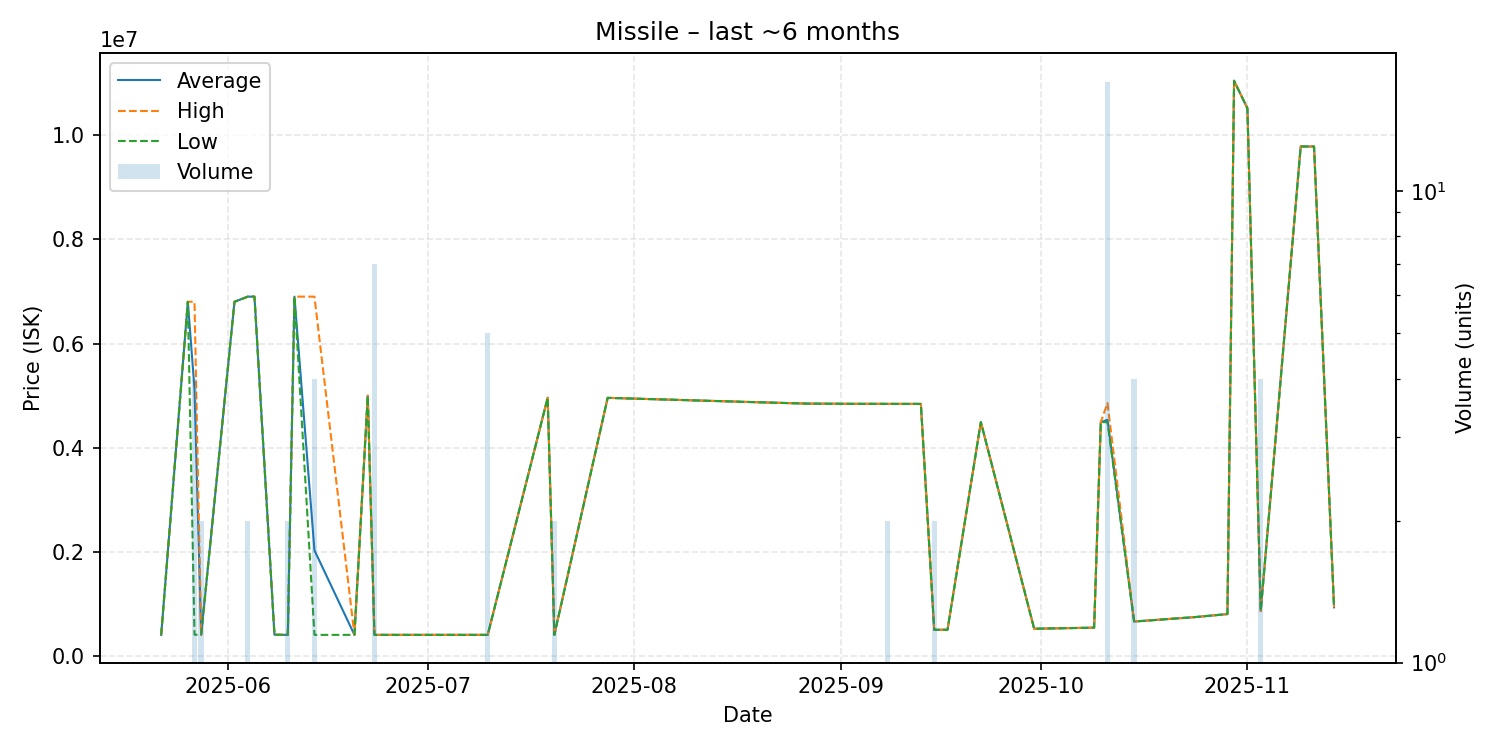

Values plotted in this chart, from the file beside it:
date, average, highest, lowest, order_count, volume
2025-05-22, 412100, 412100, 412100, 1, 1
2025-05-26, 6800000, 6800000, 6800000, 1, 1
2025-05-27, 5128725, 6800000, 414900, 4, 4
2025-05-28, 413500, 414900, 412100, 2, 2
2025-06-02, 6800000, 6800000, 6800000, 1, 1
2025-06-04, 6899000, 6899000, 6899000, 2, 2
2025-06-05, 6899000, 6899000, 6899000, 1, 1
2025-06-08, 415000, 415000, 415000, 1, 1
2025-06-10, 412100, 412100, 412100, 2, 2
2025-06-11, 6899000, 6899000, 6899000, 1, 1
2025-06-14, 2033825, 6899000, 412100, 2, 4
2025-06-20, 412200, 412200, 412200, 1, 1
2025-06-22, 4999000, 4999000, 4999000, 1, 1
2025-06-23, 412186, 412200, 412100, 2, 7
2025-06-30, 412200, 412200, 412200, 1, 1
2025-07-08, 412200, 412200, 412200, 1, 1
2025-07-10, 412200, 412200, 412200, 1, 5
2025-07-19, 4961000, 4961000, 4961000, 1, 1
2025-07-20, 412200, 412200, 412200, 1, 2
2025-07-28, 4958000, 4958000, 4958000, 1, 1
2025-08-18, 4879000, 4879000, 4879000, 1, 1
2025-08-27, 4847000, 4847000, 4847000, 1, 1
2025-09-03, 4843000, 4843000, 4843000, 1, 1
2025-09-04, 4843000, 4843000, 4843000, 1, 1
2025-09-05, 4843000, 4843000, 4843000, 1, 1
2025-09-07, 4843000, 4843000, 4843000, 1, 1
2025-09-08, 4842000, 4842000, 4842000, 2, 2
2025-09-09, 4842000, 4842000, 4842000, 1, 1
2025-09-11, 4842000, 4842000, 4842000, 1, 1
2025-09-13, 4842000, 4842000, 4842000, 1, 1
2025-09-15, 510100, 510100, 510100, 1, 2
2025-09-17, 510300, 510300, 510300, 1, 1
2025-09-22, 4493000, 4493000, 4493000, 1, 1
2025-09-30, 530100, 530100, 530100, 1, 1
2025-10-09, 550200, 550200, 550200, 1, 1
2025-10-10, 4491000, 4491000, 4491000, 1, 1
2025-10-11, 4536118, 4858500, 4492000, 6, 17
2025-10-15, 668525, 670000, 667050, 3, 4
2025-10-24, 751600, 751600, 751600, 1, 1
2025-10-29, 811000, 811000, 811000, 1, 1
2025-10-30, 11040000, 11040000, 11040000, 1, 1
2025-11-01, 10510000, 10510000, 10510000, 1, 1
2025-11-03, 870050, 870100, 870000, 2, 4
2025-11-09, 9779000, 9779000, 9779000, 1, 1
2025-11-11, 9778000, 9778000, 9778000, 1, 1
2025-11-14, 940400, 940400, 940400, 1, 1
